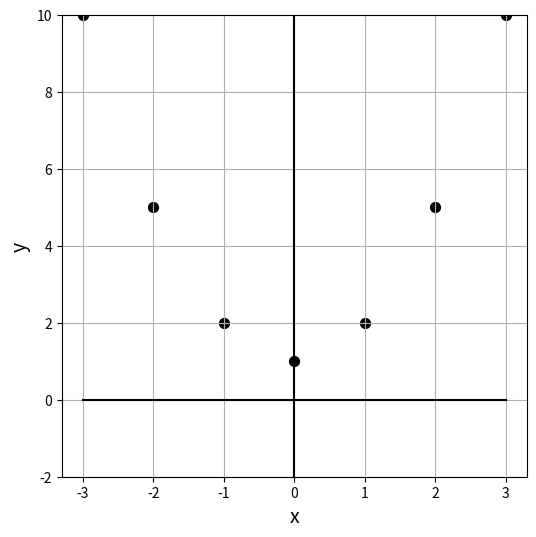
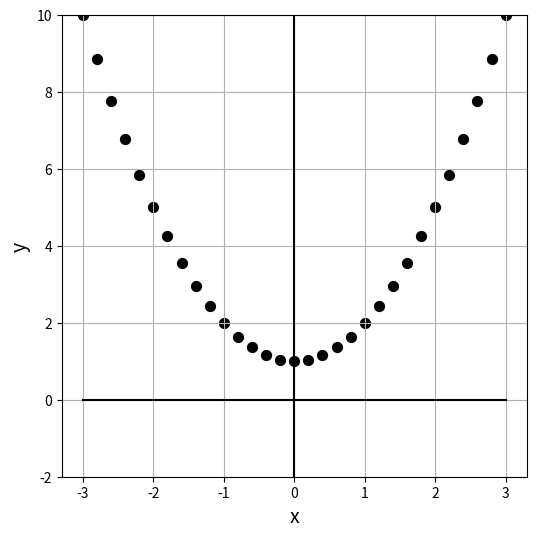
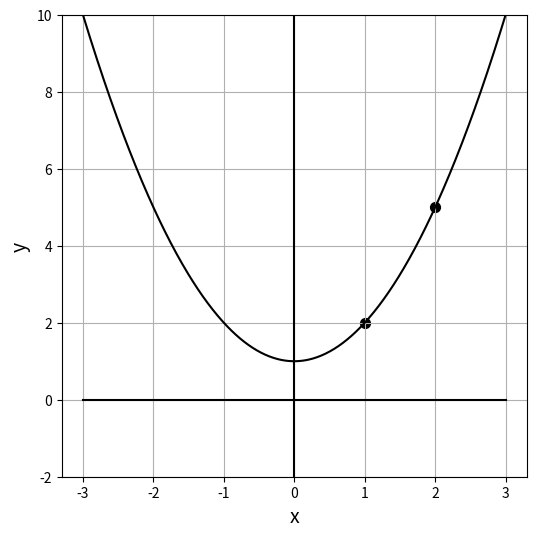
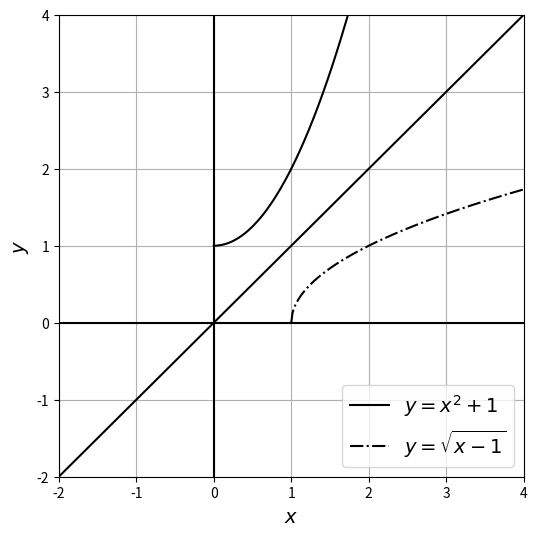
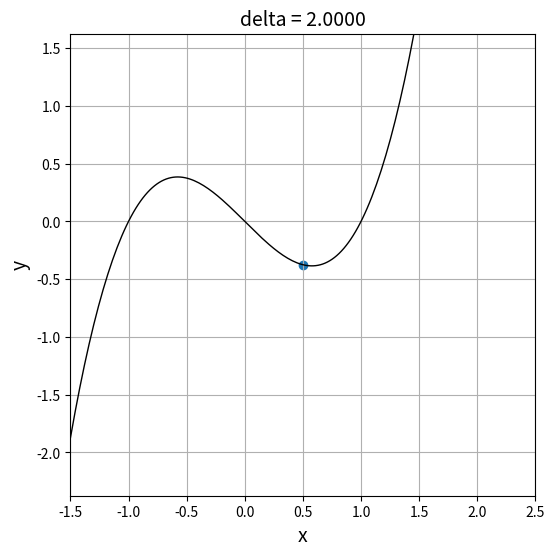
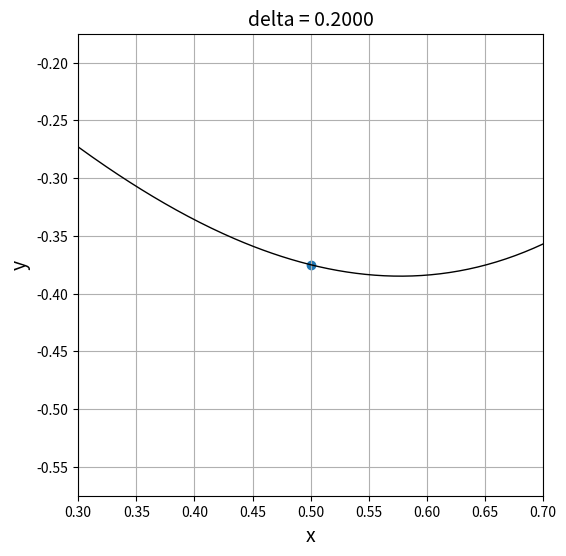
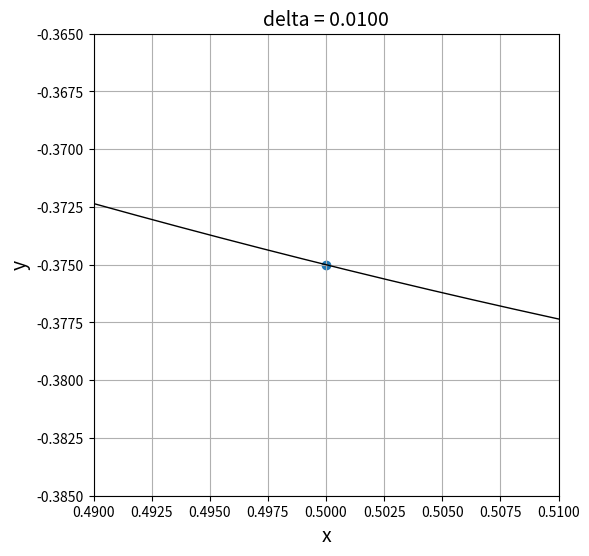
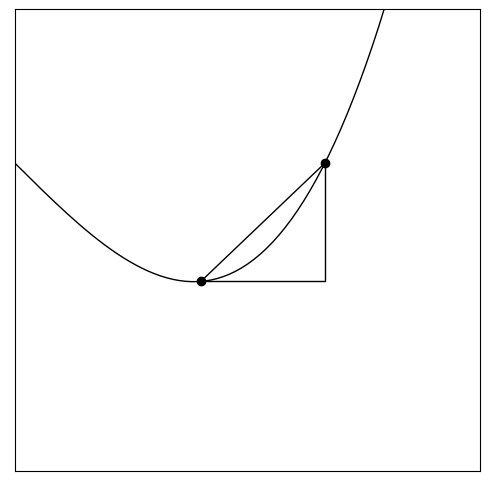
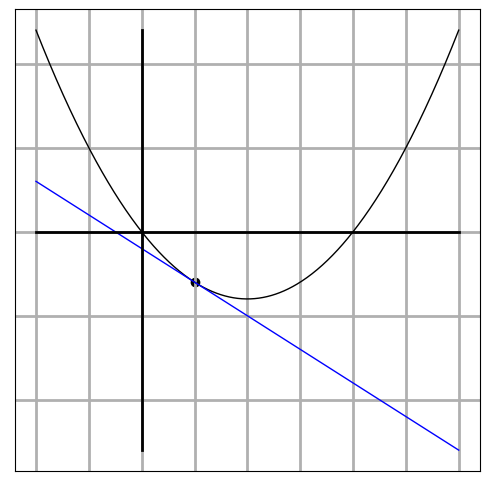
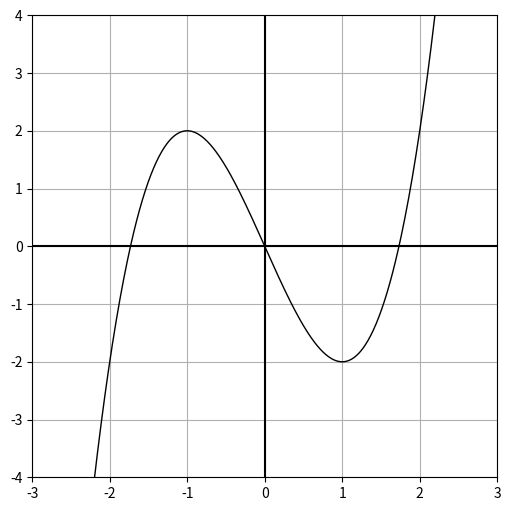
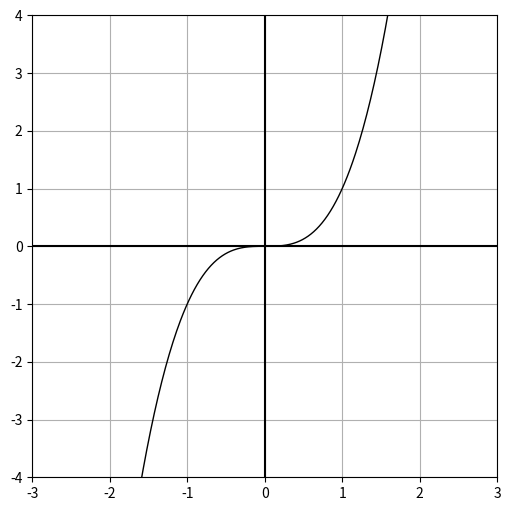
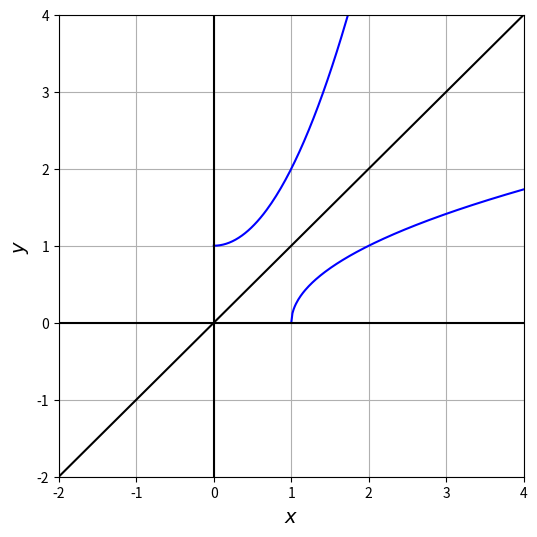
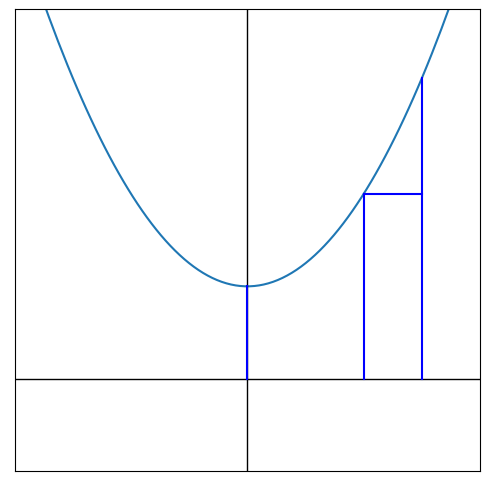
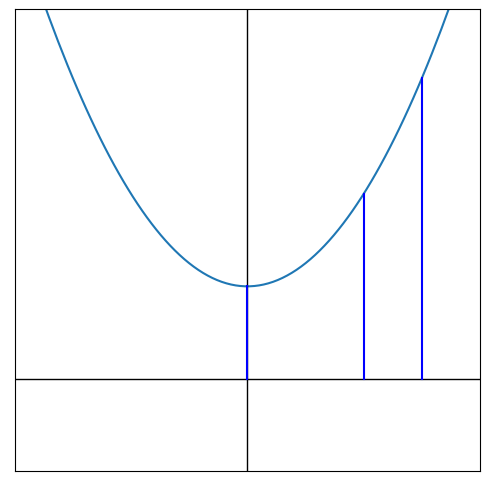
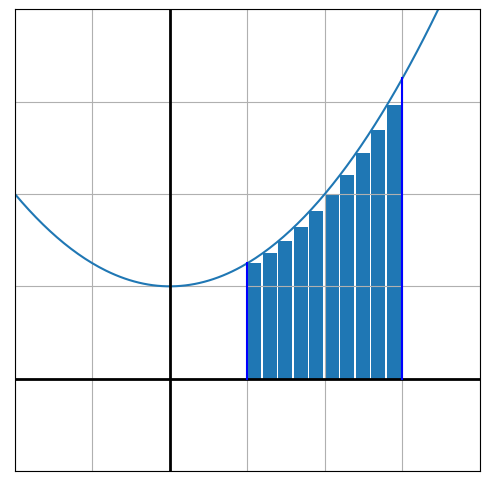

The matplotlib source for these figures, in order:
# Import required libralies
import numpy as np
import matplotlib.pyplot as plt

def f(x):
    return x**2 +1

f(1)

f(2)

x = np.linspace(-3, 3, 601)
y = f(x)

x1 = np.linspace(-3, 3, 7)
y1 = f(x1)
plt.figure(figsize=(6,6))
plt.ylim(-2,10)
plt.plot([-3,3],[0,0],c='k')
plt.plot([0,0],[-2,10],c='k')
plt.scatter(x1,y1,c='k',s=50)
plt.grid()
plt.xlabel('x',fontsize=14)
plt.ylabel('y',fontsize=14)
plt.show()

x2 = np.linspace(-3, 3, 31)
y2 = f(x2)
plt.figure(figsize=(6,6))
plt.ylim(-2,10)
plt.plot([-3,3],[0,0],c='k')
plt.plot([0,0],[-2,10],c='k')
plt.scatter(x2,y2,c='k',s=50)
plt.grid()
plt.xlabel('x',fontsize=14)
plt.ylabel('y',fontsize=14)
plt.show()

plt.figure(figsize=(6,6))
plt.plot(x,y,c='k')
plt.ylim(-2,10)
plt.plot([-3,3],[0,0],c='k')
plt.plot([0,0],[-2,10],c='k')
plt.scatter([1,2],[2,5],c='k',s=50)
plt.grid()
plt.xlabel('x',fontsize=14)
plt.ylabel('y',fontsize=14)
plt.show()

def f(x):
    return(x**2 + 1)
def g(x):
    return(np.sqrt(x - 1))

xx1 = np.linspace(0.0, 4.0, 200)
xx2 = np.linspace(1.0, 4.0, 200)
yy1 = f(xx1)
yy2 = g(xx2)

plt.figure(figsize=(6,6))
plt.xlabel('$x$',fontsize=14)
plt.ylabel('$y$',fontsize=14)
plt.ylim(-2.0, 4.0)
plt.xlim(-2.0, 4.0)
plt.grid()
plt.plot(xx1,yy1, linestyle='-', c='k', label='$y=x^2+1$')
plt.plot(xx2,yy2, linestyle='-.', c='k', label='$y=\sqrt{x-1}$')
plt.plot([-2,4],[-2,4], color='black')
plt.plot([-2,4],[0,0], color='black')
plt.plot([0,0],[-2,4],color='black')
plt.legend(fontsize=14)
plt.show()

from matplotlib import pyplot as plt
import numpy as np

def f(x):
    return(x**3 - x)

delta = 2.0
x = np.linspace(0.5-delta, 0.5+delta, 200)
y = f(x)
fig = plt.figure(figsize=(6,6))
plt.ylim(-3.0/8.0-delta, -3.0/8.0+delta)
plt.xlim(0.5-delta, 0.5+delta)
plt.plot(x, y,  lw=1, c='k')
plt.scatter([0.5], [-3.0/8.0])
plt.xlabel('x',fontsize=14)
plt.ylabel('y',fontsize=14)
plt.grid()
plt.title('delta = %.4f' % delta, fontsize=14)
plt.show()

delta = 0.2
x = np.linspace(0.5-delta, 0.5+delta, 200)
y = f(x)
fig = plt.figure(figsize=(6,6))
plt.ylim(-3.0/8.0-delta, -3.0/8.0+delta)
plt.xlim(0.5-delta, 0.5+delta)
plt.plot(x, y,  lw=1, c='k')
plt.scatter([0.5], [-3.0/8.0])
plt.xlabel('x',fontsize=14)
plt.ylabel('y',fontsize=14)
plt.grid()
plt.title('delta = %.4f' % delta, fontsize=14)
plt.show()

delta = 0.01
x = np.linspace(0.5-delta, 0.5+delta, 200)
y = f(x)
fig = plt.figure(figsize=(6,6))
plt.ylim(-3.0/8.0-delta, -3.0/8.0+delta)
plt.xlim(0.5-delta, 0.5+delta)
plt.plot(x, y, lw=1, c='k')
plt.scatter(0.5, -3.0/8.0)
plt.xlabel('x',fontsize=14)
plt.ylabel('y',fontsize=14)
plt.grid()
plt.title('delta = %.4f' % delta, fontsize=14)
plt.show()

delta = 2.0
x = np.linspace(0.5-delta, 0.5+delta, 200)
x1 = 0.6
x2 = 1.0
y = f(x)
fig = plt.figure(figsize=(6,6))
plt.ylim(-1, 0.5)
plt.xlim(0, 1.5)
plt.plot(x, y, lw=1, c='k')
plt.scatter([x1, x2], [f(x1), f(x2)], c='k', lw=1)
plt.plot([x1, x2], [f(x1), f(x2)], c='k', lw=1)
plt.plot([x1, x2, x2], [f(x1), f(x1), f(x2)], c='k', lw=1)
plt.tick_params(labelbottom=False, labelleft=False, labelright=False, labeltop=False)
plt.tick_params(color='white')
plt.show()

def f(x):
    return(x**2 - 4*x)
def g(x):
    return(-2*x -1)

x = np.linspace(-2, 6, 500)
fig = plt.figure(figsize=(6,6))
plt.scatter([1],[-3],c='k')
plt.plot(x, f(x),  lw=1, c='k')
plt.plot(x, g(x),  lw=1, c='b')
plt.plot([x.min(), x.max()], [0, 0], lw=2, c='k')
plt.plot([0, 0], [g(x).min(), f(x).max()], lw=2, c='k')
plt.grid(lw=2)
plt.tick_params(labelbottom=False, labelleft=False, labelright=False, labeltop=False)
plt.tick_params(color='white')
plt.show()

def f1(x):
    return(x**3 - 3*x)

x = np.linspace(-3, 3, 500)
y = f1(x)
fig = plt.figure(figsize=(6,6))
plt.ylim(-4, 4)
plt.xlim(-3, 3)
plt.plot(x, y, lw=1, c='k')
plt.plot([0,0],[-4,4],c='k')
plt.plot([-3,3],[0,0],c='k')
plt.grid()
plt.show()

def f2(x):
    return(x**3)

x = np.linspace(-3, 3, 500)
y = f2(x)
fig = plt.figure(figsize=(6,6))
plt.ylim(-4, 4)
plt.xlim(-3, 3)
plt.plot(x, y, lw=1, c='k')
plt.plot([0,0],[-4,4],c='k')
plt.plot([-3,3],[0,0],c='k')
plt.grid()
plt.show()

# Differentiation of inverse function
def f(x):
    return(x**2 + 1)
def g(x):
    return(np.sqrt(x - 1))

xx1 = np.linspace(0.0, 4.0, 200)
xx2 = np.linspace(1.0, 4.0, 200)
yy1 = f(xx1)
yy2 = g(xx2)

plt.figure(figsize=(6,6))
plt.xlabel('$x$',fontsize=14)
plt.ylabel('$y$',fontsize=14)
plt.ylim(-2.0, 4.0)
plt.xlim(-2.0, 4.0)
plt.grid()
plt.plot(xx1,yy1, linestyle='-', color='blue')
plt.plot(xx2,yy2, linestyle='-', color='blue')
plt.plot([-2,4],[-2,4], color='black')
plt.plot([-2,4],[0,0], color='black')
plt.plot([0,0],[-2,4],color='black')
plt.show()

def f(x) :
    return x**2 + 1
xx = np.linspace(-4.0, 4.0, 200)
yy = f(xx)

plt.figure(figsize=(6,6))
plt.xlim(-2,2)
plt.ylim(-1,4)
plt.plot(xx, yy)
plt.plot([-2,2],[0,0],c='k',lw=1)
plt.plot([0,0],[-1,4],c='k',lw=1)
plt.plot([0,0],[0,f(0)],c='b')
plt.plot([1,1],[0,f(1)],c='b')
plt.plot([1.5,1.5],[0,f(1.5)],c='b')
plt.plot([1,1.5],[f(1),f(1)],c='b')
plt.tick_params(labelbottom=False, labelleft=False, labelright=False, labeltop=False)
plt.tick_params(color='white')
plt.show()

plt.figure(figsize=(6,6))
plt.xlim(-2,2)
plt.ylim(-1,4)
plt.plot(xx, yy)
plt.plot([-2,2],[0,0],c='k',lw=1)
plt.plot([0,0],[-1,4],c='k',lw=1)
plt.plot([0,0],[0,f(0)],c='b')
plt.plot([1,1],[0,f(1)],c='b')
plt.plot([1.5,1.5],[0,f(1.5)],c='b')
plt.tick_params(labelbottom=False, labelleft=False, labelright=False, labeltop=False)
plt.tick_params(color='white')
plt.show()

def f(x) :
    return x**2 + 1
x = np.linspace(-1.0, 2.0, 200)
y = f(x)
N = 10
xx = np.linspace(0.5, 1.5, N+1)
yy = f(xx)

print(xx)

plt.figure(figsize=(6,6))
plt.xlim(-1,2)
plt.ylim(-1,4)
plt.plot(x, y)
plt.plot([-1,2],[0,0],c='k',lw=2)
plt.plot([0,0],[-1,4],c='k',lw=2)
plt.plot([0.5,0.5],[0,f(0.5)],c='b')
plt.plot([1.5,1.5],[0,f(1.5)],c='b')
plt.bar(xx[:-1], yy[:-1], align='edge', width=1/N*0.9)
plt.tick_params(labelbottom=False, labelleft=False, labelright=False, labeltop=False)
plt.tick_params(color='white')
plt.grid()
plt.show()